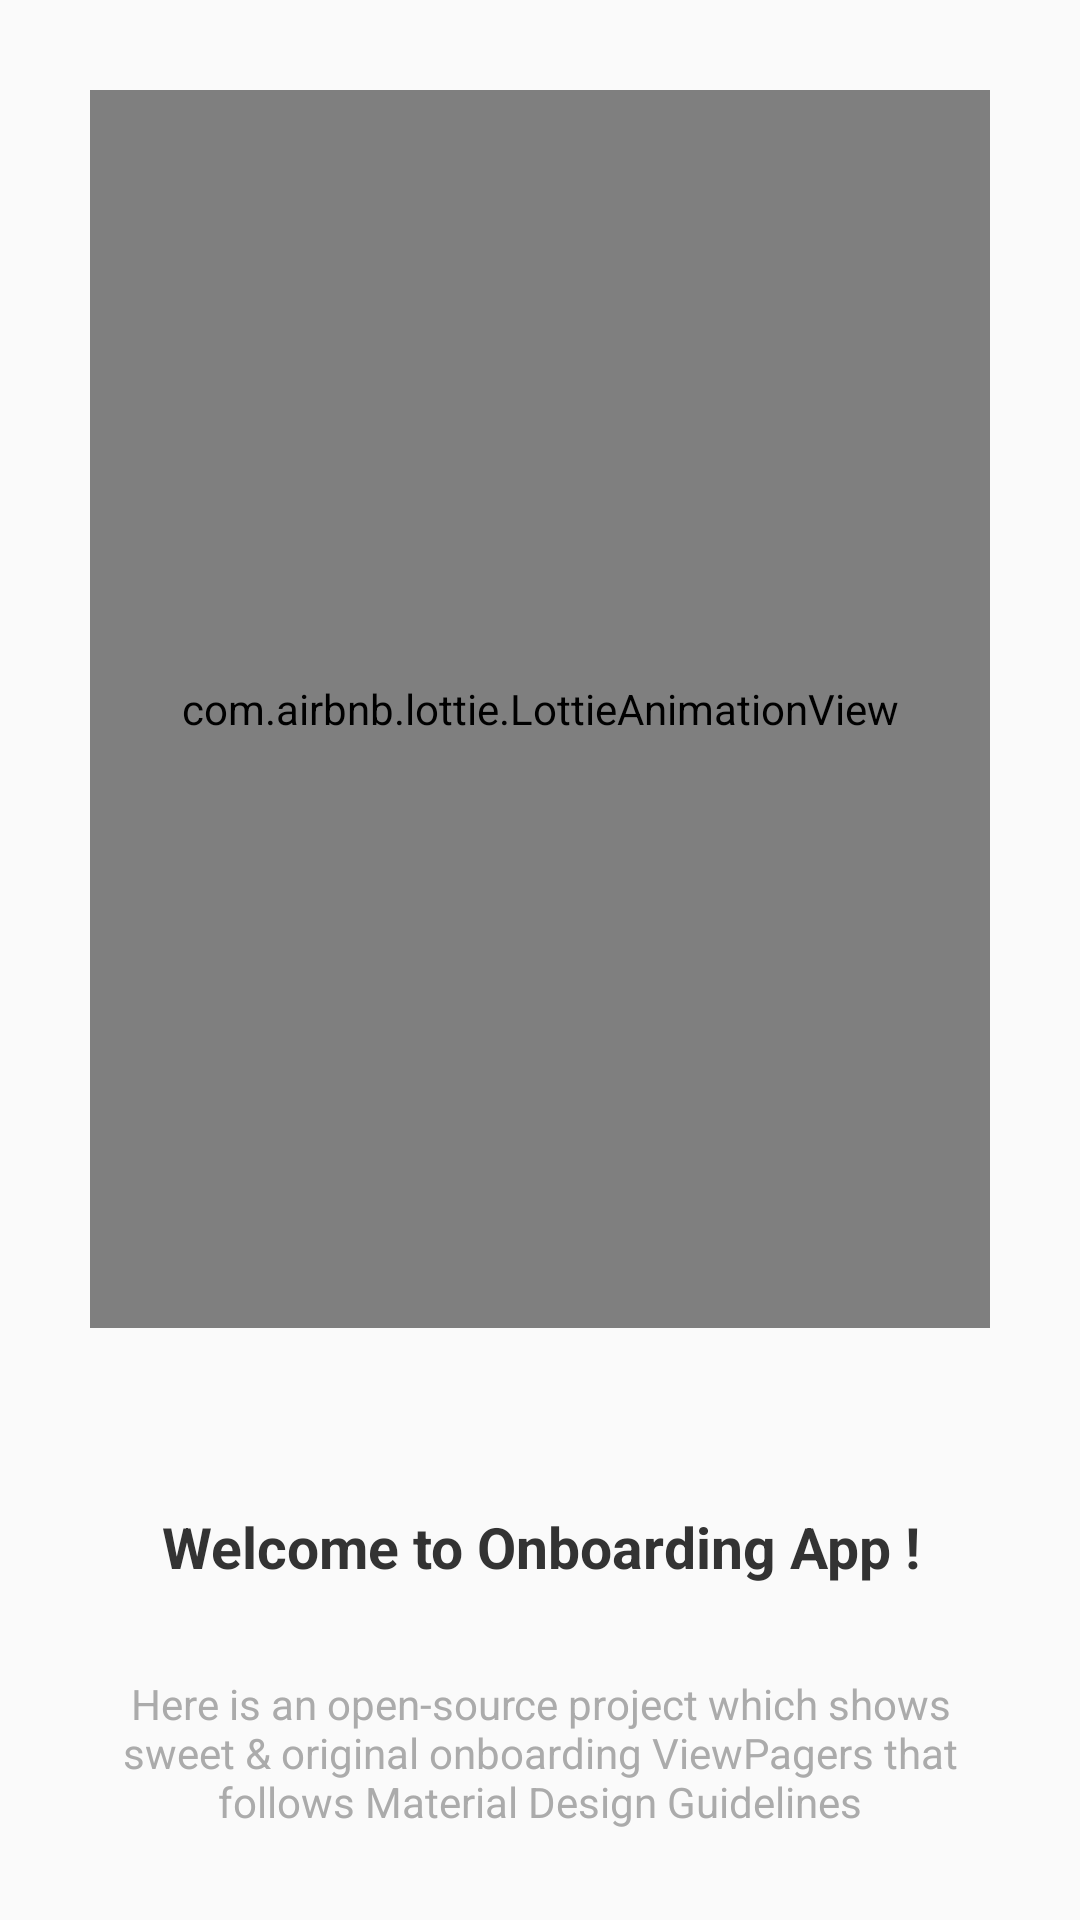

Produce the Android XML layout that renders to this screen, including the resource entries it uses.
<!-- AndroidManifest.xml: application theme AppTheme.NoActionBar -->
<!-- res/layout/fragment_onboarding1.xml -->
<?xml version="1.0" encoding="utf-8"?>
<androidx.constraintlayout.widget.ConstraintLayout xmlns:android="http://schemas.android.com/apk/res/android"
    xmlns:app="http://schemas.android.com/apk/res-auto"
    xmlns:tools="http://schemas.android.com/tools"
    android:layout_width="match_parent"
    android:layout_height="match_parent"
    tools:context=".activities.OnboardingExample1Activity">

    <com.airbnb.lottie.LottieAnimationView
        android:id="@+id/image_onboarding"
        android:layout_width="0dp"
        android:layout_height="0dp"
        android:layout_margin="30dp"
        android:padding="30dp"
        android:scaleType="centerCrop"
        app:layout_constraintBottom_toTopOf="@id/text_onboarding_title"
        app:layout_constraintEnd_toEndOf="parent"
        app:layout_constraintStart_toStartOf="parent"
        app:layout_constraintTop_toTopOf="parent"
        app:lottie_autoPlay="true"
        app:lottie_loop="true"
        app:lottie_rawRes="@raw/lottie_developer" />

    <androidx.appcompat.widget.AppCompatTextView
        android:id="@+id/text_onboarding_title"
        android:layout_width="match_parent"
        android:layout_height="wrap_content"
        android:layout_below="@id/image_onboarding"
        android:layout_marginStart="30dp"
        android:layout_marginTop="30dp"
        android:layout_marginEnd="30dp"
        android:gravity="center"
        android:text="@string/title_onboarding_1"
        android:textColor="@color/dark_grey"
        android:textSize="19sp"
        android:textStyle="bold"
        app:layout_constraintBottom_toTopOf="@id/text_onboarding_description"
        app:layout_constraintEnd_toEndOf="parent"
        app:layout_constraintStart_toStartOf="parent"
        app:layout_constraintTop_toBottomOf="@id/image_onboarding" />

    <androidx.appcompat.widget.AppCompatTextView
        android:id="@+id/text_onboarding_description"
        android:layout_width="match_parent"
        android:layout_height="wrap_content"
        android:layout_below="@id/text_onboarding_title"
        android:layout_margin="30dp"
        android:gravity="center"
        android:text="@string/description_onboarding_1"
        android:textColor="@color/light_grey"
        android:textSize="14sp"
        app:layout_constraintBottom_toBottomOf="parent"
        app:layout_constraintEnd_toEndOf="parent"
        app:layout_constraintStart_toStartOf="parent"
        app:layout_constraintTop_toBottomOf="@id/text_onboarding_title" />

</androidx.constraintlayout.widget.ConstraintLayout>
<!-- resources referenced by this layout -->
<resources>
  <color name="dark_grey">#333333</color>
  <color name="light_grey">#ABABAB</color>
  <string name="description_onboarding_1">Here is an open-source project which shows sweet &amp; original onboarding ViewPagers that follows Material Design Guidelines</string>
  <string name="title_onboarding_1">Welcome to Onboarding App !</string>
  <style name="AppTheme.NoActionBar">
          <item name="windowActionBar">false</item>
          <item name="windowNoTitle">true</item>
          <item name="android:statusBarColor">@color/colorPrimaryDark</item>
          
          <item name="windowActionModeOverlay">true</item>
  
          
          <item name="actionModeBackground">@color/md_grey_300</item>
      </style>
  <color name="colorPrimaryDark">#3E97F0</color>
  <color name="md_grey_300">#E0E0E0</color>
</resources>
